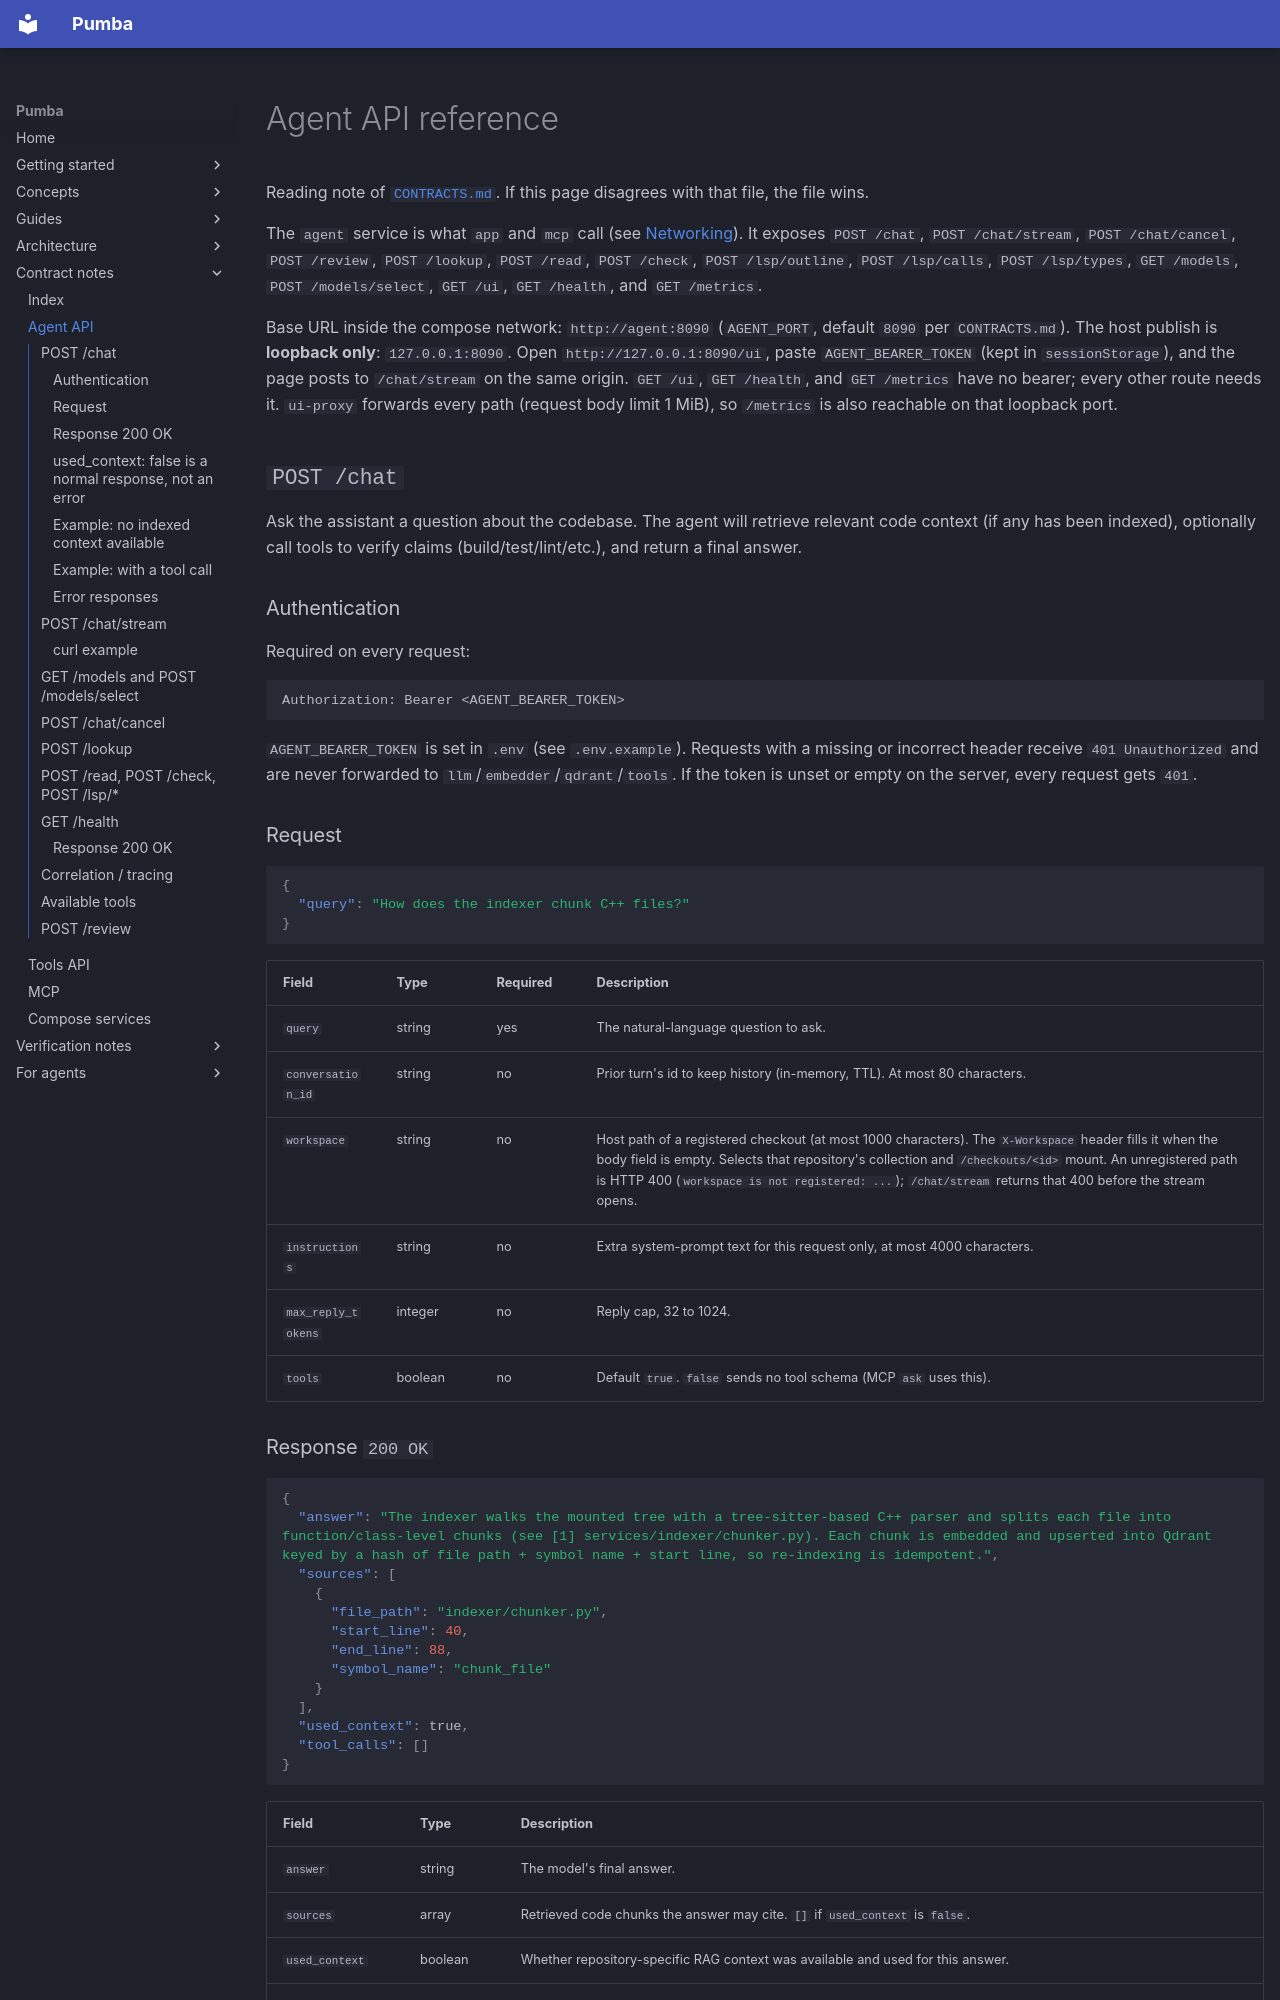

repository: SPluszkiewicz/pumba · page: notes/contracts/agent-api/index.html · generator: mkdocs

# Agent API reference

Reading note of [`CONTRACTS.md`](../../../CONTRACTS.md). If this page disagrees with that file, the file wins.

The `agent` service is what `app` and `mcp` call (see
[Networking](../../architecture/networking.md)). It exposes `POST /chat`,
`POST /chat/stream`, `POST /chat/cancel`, `POST /review`, `POST /lookup`, `POST /read`,
`POST /check`, `POST /lsp/outline`, `POST /lsp/calls`, `POST /lsp/types`,
`GET /models`, `POST /models/select`, `GET /ui`, `GET /health`, and `GET /metrics`.

Base URL inside the compose network: `http://agent:8090` (`AGENT_PORT`,
default `8090` per `CONTRACTS.md`). The host publish is **loopback only**:
`127.0.0.1:8090`. Open `http://127.0.0.1:8090/ui`, paste `AGENT_BEARER_TOKEN`
(kept in `sessionStorage`), and the page posts to `/chat/stream` on the same
origin. `GET /ui`, `GET /health`, and `GET /metrics` have no bearer; every
other route needs it. `ui-proxy` forwards every path (request body limit
1 MiB), so `/metrics` is also reachable on that loopback port.

## `POST /chat`

Ask the assistant a question about the codebase. The agent will retrieve
relevant code context (if any has been indexed), optionally call tools to
verify claims (build/test/lint/etc.), and return a final answer.

### Authentication

Required on every request:

```
Authorization: Bearer <AGENT_BEARER_TOKEN>
```

`AGENT_BEARER_TOKEN` is set in `.env` (see `.env.example`). Requests with a
missing or incorrect header receive `401 Unauthorized` and are never
forwarded to `llm`/`embedder`/`qdrant`/`tools`. If the token is unset or
empty on the server, every request gets `401`.

### Request

```json
{
  "query": "How does the indexer chunk C++ files?"
}
```

| Field   | Type   | Required | Description                          |
|---------|--------|----------|--------------------------------------|
| `query` | string | yes      | The natural-language question to ask. |
| `conversation_id` | string | no | Prior turn's id to keep history (in-memory, TTL). At most 80 characters. |
| `workspace` | string | no | Host path of a registered checkout (at most 1000 characters). The `X-Workspace` header fills it when the body field is empty. Selects that repository's collection and `/checkouts/<id>` mount. An unregistered path is HTTP 400 (`workspace is not registered: ...`); `/chat/stream` returns that 400 before the stream opens. |
| `instructions` | string | no | Extra system-prompt text for this request only, at most 4000 characters. |
| `max_reply_tokens` | integer | no | Reply cap, 32 to 1024. |
| `tools` | boolean | no | Default `true`. `false` sends no tool schema (MCP `ask` uses this). |
